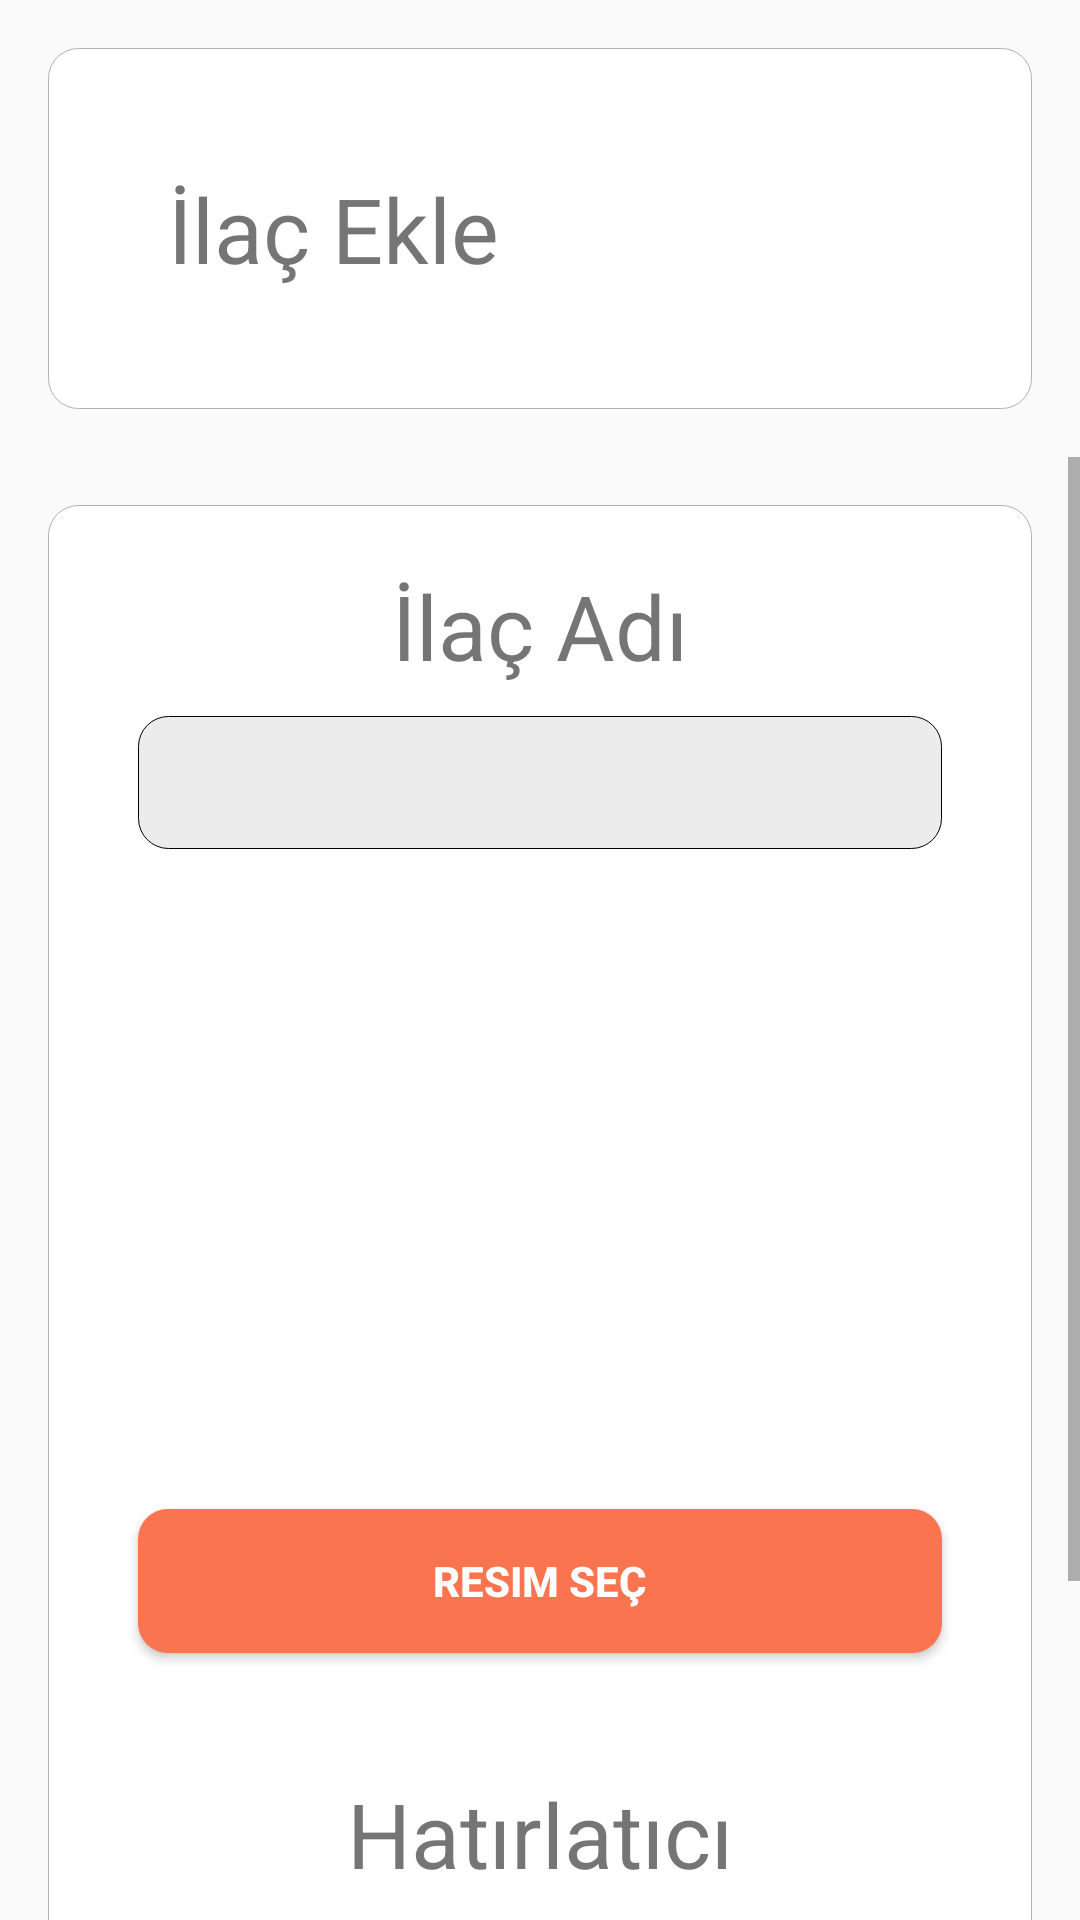

Write the Android layout XML for this screen, with the resource values it uses.
<!-- AndroidManifest.xml: application theme AppTheme -->
<!-- res/layout/activity_ilacekle.xml -->
<?xml version="1.0" encoding="utf-8"?>
<LinearLayout
    android:weightSum="3"
    xmlns:android="http://schemas.android.com/apk/res/android"
    android:layout_width="match_parent"
    android:layout_height="match_parent"
    android:orientation="vertical"
    android:layout_gravity="center"

    >
    <LinearLayout

        android:layout_width="match_parent"
        android:layout_height="wrap_content"
        android:orientation="horizontal"
        android:layout_marginTop="10dp"
        style="@style/card">

        <TextView
            android:layout_width="match_parent"
            android:layout_height="wrap_content"
            android:layout_weight="1"
            android:text="İlaç Ekle"
            android:textSize="30sp"
            android:padding="20dp"

            />

    </LinearLayout>
    <ScrollView
        android:layout_width="match_parent"
        android:layout_height="wrap_content">
    <LinearLayout
        android:layout_weight="2"
        android:layout_width="match_parent"
        android:layout_height="wrap_content"
        android:orientation="vertical"
        style="@style/card"
        android:gravity="center"
        >

        <TextView
            android:layout_width="match_parent"
            android:layout_height="wrap_content"
            android:text="İlaç Adı"
            android:textSize="30dp"
            android:layout_gravity="center"
            android:gravity="center"

            />

       <EditText
           android:layout_width="match_parent"
           android:layout_height="wrap_content"
        android:id="@+id/edtName"
           android:gravity="center"
           android:layout_gravity="center"
           style="@style/edt"
           />
<ImageView
    android:layout_width="200dp"
    android:layout_height="200dp"
    android:id="@+id/imgview">

</ImageView>
        <Button
            android:layout_width="match_parent"
            android:layout_height="wrap_content"
            android:onClick="selectimage"
            android:gravity="center"
            android:text="Resim Seç"
            android:layout_gravity="center"
            style="@style/btn"
            />
        <TextView
            android:layout_width="match_parent"
            android:layout_height="wrap_content"
            android:text="Hatırlatıcı"
            android:textSize="30dp"
            android:layout_marginTop="30dp"
            android:layout_gravity="center"
            android:gravity="center"
            android:id="@+id/txtDate"


            />
        <Button
            android:id="@+id/button_saat_sec"
            android:layout_width="wrap_content"
            android:layout_height="wrap_content"
           style="@style/btn"
            android:text="Ne zaman "
            />
        <Button

            android:layout_width="match_parent"
            android:layout_height="wrap_content"
            style="@style/btnSec"
            android:text="Kaydet"
            android:onClick="clickAddMedicine"
            />

    </LinearLayout>
    </ScrollView>


</LinearLayout>
<!-- resources referenced by this layout -->
<resources>
  <style name="btn">
          <item name="android:textColor">#ffffff</item>
          <item name="android:textStyle">bold</item>
          <item name="android:layout_margin">10dp</item>
          <item name="android:background">@drawable/button</item>
      </style>
  <style name="btnSec">
          <item name="android:textColor">#ffffff</item>
          <item name="android:textStyle">bold</item>
          <item name="android:layout_margin">10dp</item>
          <item name="android:background">@drawable/bg_button_sec</item>
      </style>
  <style name="card">
  
          <item name="android:padding">20dp</item>
          <item name="android:layout_margin">16dp</item>
          <item name="android:background">@drawable/bg_card</item>
      </style>
  <style name="edt">
          <item name="android:textColor">#3B3C3C</item>
          <item name="android:padding">10dp</item>
          <item name="android:layout_margin">10dp</item>
          <item name="android:background">@drawable/bg_edt</item>
      </style>
  <style name="AppTheme" parent="Theme.AppCompat.Light.NoActionBar">
          
          <item name="colorPrimary">@color/colorPrimary</item>
          <item name="colorPrimaryDark">@color/colorPrimaryDark</item>
          <item name="colorAccent">@color/colorAccent</item>
      </style>
  <!-- drawable button (drawable) -->
  <?xml version="1.0" encoding="utf-8"?>
  <selector xmlns:android="http://schemas.android.com/apk/res/android">
  <item>
      <shape android:shape="rectangle">
  
          <solid android:color="#fa744f"/>
          <corners android:radius="10dp"/>
  
      </shape>
  </item>
  </selector>
  <!-- drawable bg_button_sec (drawable) -->
  <?xml version="1.0" encoding="utf-8"?>
  <selector xmlns:android="http://schemas.android.com/apk/res/android">
  <item>
      <shape android:shape="rectangle">
  
          <solid android:color="#35F313"/>
          <corners android:radius="10dp"/>
  
      </shape>
  </item>
  </selector>
  <!-- drawable bg_card (drawable) -->
  <?xml version="1.0" encoding="utf-8"?>
  <selector xmlns:android="http://schemas.android.com/apk/res/android">
  <item>
      <shape android:shape="rectangle">
          <stroke android:width="0.1dp" android:color="#B0B2B1"/>
          <solid android:color="#ffffff"/>
          <corners android:radius="10dp"/>
  
      </shape>
  </item>
  </selector>
  <!-- drawable bg_edt (drawable) -->
  <?xml version="1.0" encoding="utf-8"?>
  <selector xmlns:android="http://schemas.android.com/apk/res/android">
  <item>
      <shape android:shape="rectangle">
          <stroke android:width="0.1dp"/>
          <solid android:color="#ECECEC"/>
          <corners android:radius="10dp"/>
  
      </shape>
  </item>
  </selector>
  <color name="colorPrimary">#6200EE</color>
  <color name="colorPrimaryDark">#3700B3</color>
  <color name="colorAccent">#03DAC5</color>
</resources>
